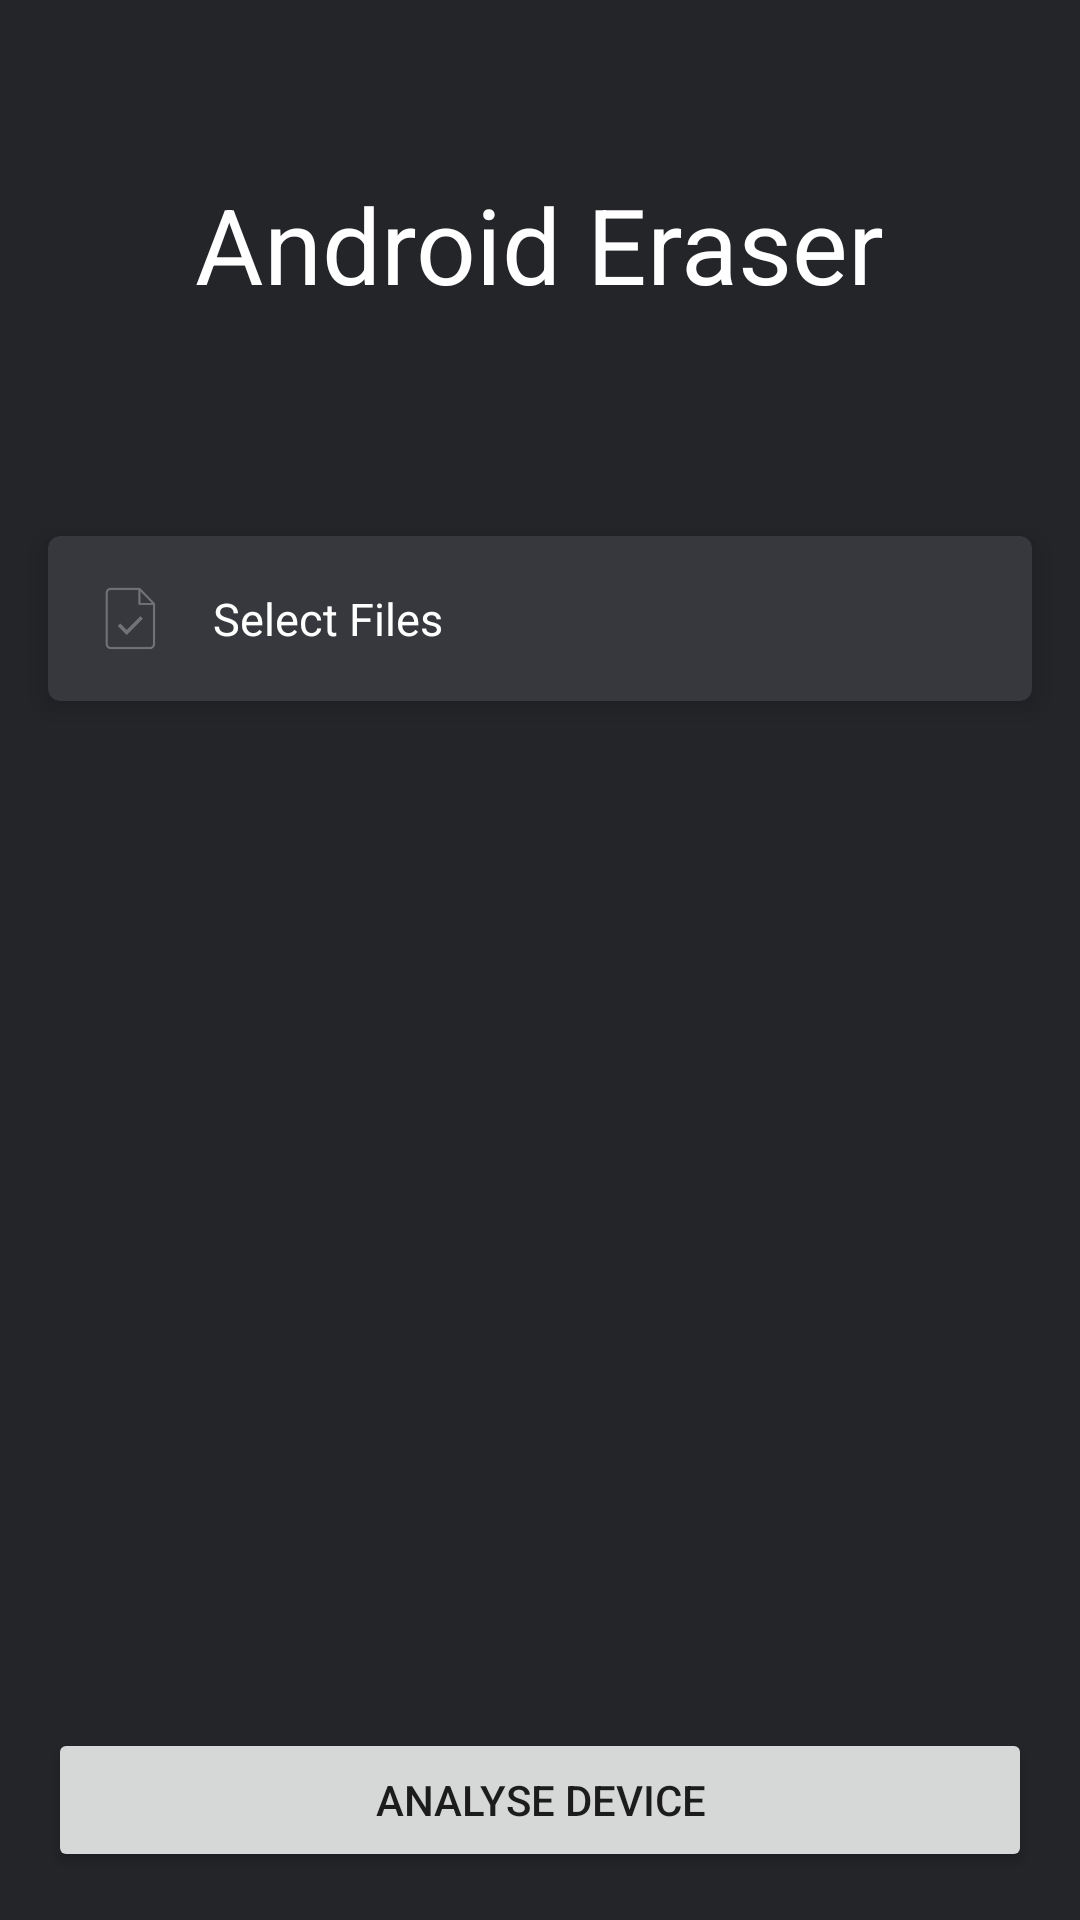

Reconstruct the res/layout file that produces this screen, plus the resources it refers to.
<!-- AndroidManifest.xml: application theme AppTheme -->
<!-- res/layout/activity_main.xml -->
<?xml version="1.0" encoding="utf-8"?>
<RelativeLayout android:background="@color/colorPrimaryDark" android:fitsSystemWindows="true" android:layout_width="match_parent" android:layout_height="match_parent"
  xmlns:android="http://schemas.android.com/apk/res/android" xmlns:app="http://schemas.android.com/apk/res-auto">
    <androidx.core.widget.NestedScrollView android:scrollbars="none" android:layout_width="match_parent" android:layout_height="match_parent" android:overScrollMode="never">
        <LinearLayout android:orientation="vertical" android:paddingBottom="65.0dp" android:layout_width="match_parent" android:layout_height="match_parent">
            <RelativeLayout android:paddingTop="16.0dp" android:layout_width="match_parent" android:layout_height="0.0dp" android:layout_weight="1.0">
                <TextView android:textSize="35.0sp" android:textColor="@android:color/white" android:gravity="center" android:layout_gravity="center" android:id="@id/mSelectedAmount" android:layout_width="wrap_content" android:layout_height="wrap_content" android:layout_margin="50.0dp" android:text="@string/app_name" android:layout_centerInParent="true" />
            </RelativeLayout>
            <androidx.cardview.widget.CardView android:layout_width="match_parent" android:layout_height="wrap_content" android:layout_marginLeft="16.0dp" android:layout_marginTop="16.0dp" android:layout_marginRight="16.0dp" android:layout_marginStart="16.0dp" android:layout_marginEnd="16.0dp" app:cardBackgroundColor="@color/colorPrimary" app:cardCornerRadius="@dimen/corner_radius" app:cardElevation="5.0dp">
                <LinearLayout android:orientation="horizontal" android:id="@id/mExtendedFilemanager" android:background="?selectableItemBackground" android:focusable="true" android:clickable="true" android:layout_width="match_parent" android:layout_height="55.0dp" android:baselineAligned="false">
                    <LinearLayout android:orientation="horizontal" android:padding="10.0dp" android:layout_width="0.0dp" android:layout_height="match_parent" android:layout_weight="1.0">
                        <ImageView android:padding="7.0dp" android:layout_width="35.0dp" android:layout_height="35.0dp" android:src="@mipmap/select_files" android:tint="@color/tint" android:contentDescription="@null" />
                        <TextView android:textSize="15.0sp" android:textColor="@android:color/white" android:ellipsize="end" android:layout_gravity="center_vertical" android:layout_width="wrap_content" android:layout_height="wrap_content" android:layout_marginLeft="10.0dp" android:text="@string/select_files" android:singleLine="true" android:layout_marginStart="10.0dp" />
                    </LinearLayout>
                    <ImageView android:layout_width="55.0dp" android:layout_height="match_parent" android:src="@mipmap/ic_expand_white" android:scaleType="centerInside" android:tint="@color/tint" android:contentDescription="@null" android:rotation="270.0" />
                </LinearLayout>
            </androidx.cardview.widget.CardView>
            <androidx.cardview.widget.CardView android:layout_width="match_parent" android:layout_height="wrap_content" android:layout_margin="16.0dp" app:cardBackgroundColor="@color/colorPrimary" app:cardCornerRadius="@dimen/corner_radius" app:cardElevation="5.0dp">
                <androidx.recyclerview.widget.RecyclerView android:id="@id/mRecyclerView" android:layout_width="match_parent" android:layout_height="wrap_content" android:overScrollMode="never" />
            </androidx.cardview.widget.CardView>
        </LinearLayout>
    </androidx.core.widget.NestedScrollView>
    <Button android:id="@id/mButtonScan" android:layout_width="match_parent" android:layout_height="wrap_content" android:layout_margin="16.0dp" android:text="@string/analyse_device" android:layout_alignParentBottom="true" style="@style/AppTheme.RoundedCornerMaterialButton" />
</RelativeLayout>
<!-- resources referenced by this layout -->
<resources>
  <color name="colorPrimary">#36383d</color>
  <color name="colorPrimaryDark">#242529</color>
  <color name="tint">#898b8d</color>
  <dimen name="corner_radius">4.0dp</dimen>
  <!-- mipmap select_files: png bitmap (mipmap-hdpi, 1110 bytes) -->
  <string name="analyse_device">Analyse device</string>
  <string name="app_name">Android Eraser</string>
  <string name="select_files">Select Files</string>
</resources>
